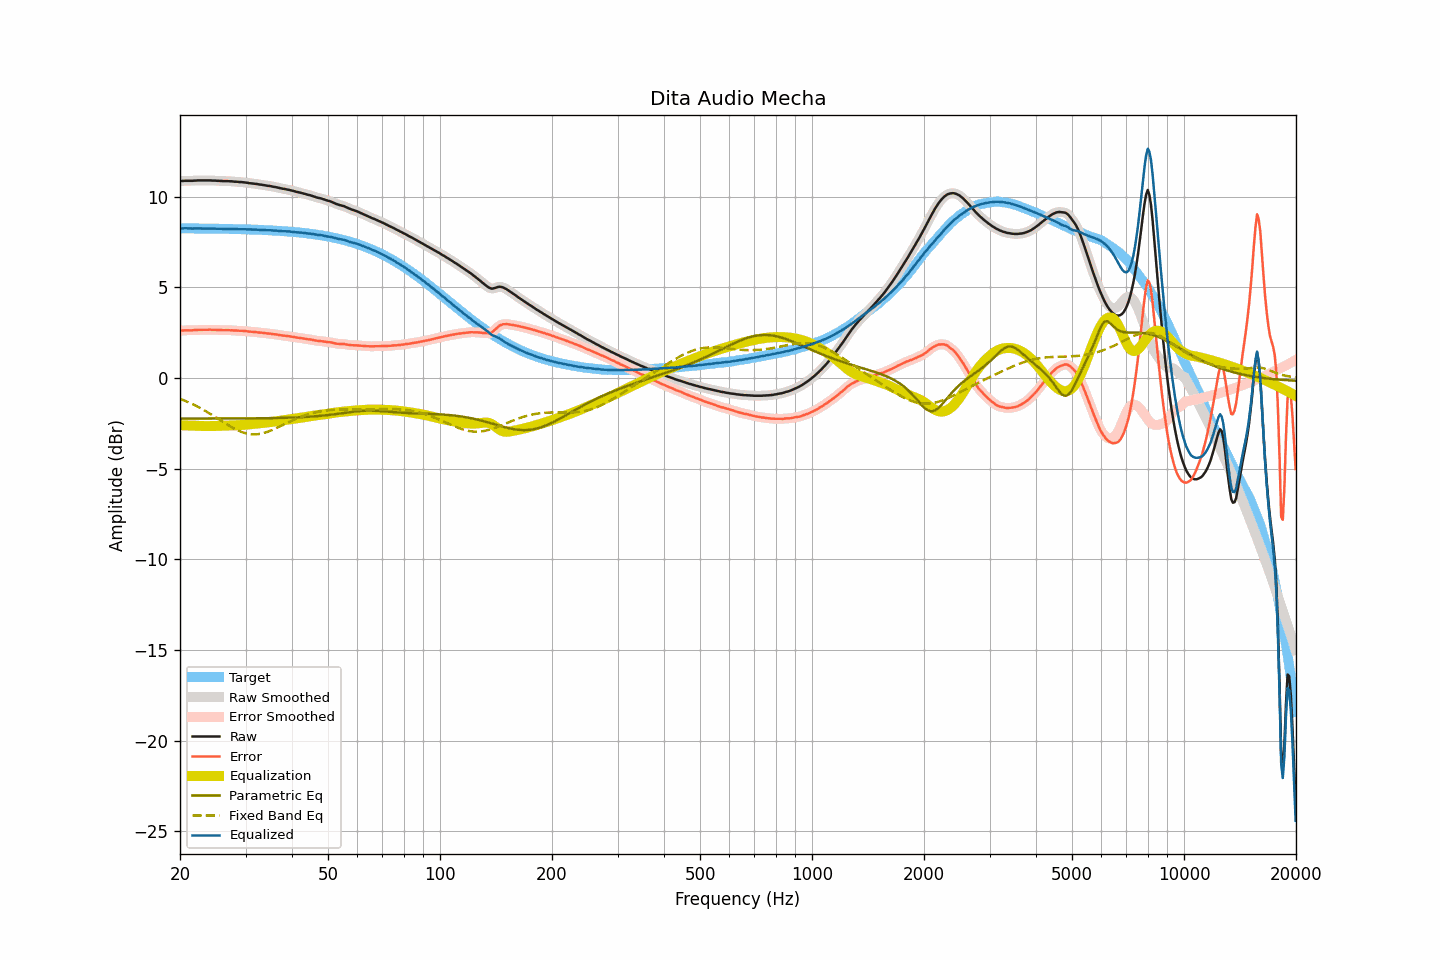

Data behind this chart, as committed beside it:
frequency, raw, smoothed, error, error_smoothed, equalization, parametric_eq, fixed_band_eq, equalized_raw, equalized_smoothed, target
20.00, 10.85, 10.85, 2.60, 2.60, -2.61, -2.24, -1.15, 8.24, 8.24, 8.25
20.20, 10.86, 10.86, 2.61, 2.61, -2.61, -2.24, -1.19, 8.25, 8.25, 8.25
20.40, 10.86, 10.86, 2.61, 2.62, -2.61, -2.24, -1.22, 8.25, 8.25, 8.25
20.61, 10.87, 10.87, 2.62, 2.62, -2.62, -2.24, -1.26, 8.25, 8.25, 8.25
20.81, 10.87, 10.87, 2.62, 2.62, -2.62, -2.24, -1.29, 8.25, 8.25, 8.24
21.02, 10.87, 10.87, 2.63, 2.63, -2.62, -2.24, -1.33, 8.24, 8.25, 8.24
21.23, 10.87, 10.87, 2.63, 2.63, -2.63, -2.24, -1.37, 8.24, 8.24, 8.24
21.44, 10.87, 10.87, 2.63, 2.63, -2.63, -2.24, -1.41, 8.24, 8.24, 8.24
21.66, 10.87, 10.87, 2.63, 2.63, -2.63, -2.24, -1.45, 8.23, 8.24, 8.24
21.87, 10.88, 10.88, 2.64, 2.64, -2.64, -2.24, -1.50, 8.24, 8.24, 8.24
22.09, 10.88, 10.88, 2.64, 2.64, -2.64, -2.24, -1.54, 8.24, 8.24, 8.24
22.31, 10.89, 10.89, 2.65, 2.65, -2.64, -2.24, -1.59, 8.24, 8.24, 8.24
22.54, 10.89, 10.89, 2.65, 2.65, -2.65, -2.24, -1.63, 8.24, 8.24, 8.24
22.76, 10.89, 10.89, 2.65, 2.65, -2.65, -2.24, -1.68, 8.24, 8.24, 8.24
22.99, 10.89, 10.89, 2.65, 2.65, -2.65, -2.24, -1.73, 8.24, 8.24, 8.24
23.22, 10.89, 10.89, 2.65, 2.65, -2.66, -2.24, -1.78, 8.23, 8.23, 8.24
23.45, 10.89, 10.89, 2.66, 2.66, -2.66, -2.24, -1.83, 8.23, 8.23, 8.23
23.69, 10.89, 10.89, 2.66, 2.66, -2.66, -2.24, -1.88, 8.23, 8.23, 8.23
23.92, 10.89, 10.89, 2.66, 2.66, -2.66, -2.24, -1.94, 8.23, 8.23, 8.23
24.16, 10.89, 10.89, 2.66, 2.66, -2.65, -2.24, -1.99, 8.23, 8.23, 8.23
24.40, 10.88, 10.88, 2.65, 2.65, -2.65, -2.24, -2.05, 8.23, 8.23, 8.23
24.65, 10.88, 10.88, 2.65, 2.65, -2.65, -2.24, -2.10, 8.23, 8.23, 8.23
24.89, 10.88, 10.88, 2.65, 2.65, -2.65, -2.24, -2.16, 8.23, 8.23, 8.23
25.14, 10.87, 10.87, 2.64, 2.65, -2.65, -2.24, -2.21, 8.22, 8.23, 8.23
25.39, 10.87, 10.87, 2.64, 2.64, -2.64, -2.24, -2.27, 8.23, 8.23, 8.22
25.65, 10.86, 10.86, 2.64, 2.64, -2.64, -2.24, -2.33, 8.22, 8.22, 8.22
25.91, 10.86, 10.86, 2.64, 2.63, -2.64, -2.24, -2.38, 8.22, 8.22, 8.22
26.16, 10.85, 10.85, 2.63, 2.63, -2.64, -2.24, -2.44, 8.21, 8.22, 8.22
26.43, 10.85, 10.85, 2.63, 2.63, -2.63, -2.24, -2.50, 8.22, 8.22, 8.22
26.69, 10.85, 10.85, 2.63, 2.63, -2.63, -2.24, -2.55, 8.22, 8.22, 8.22
26.96, 10.85, 10.85, 2.63, 2.63, -2.63, -2.24, -2.61, 8.22, 8.22, 8.21
27.23, 10.84, 10.84, 2.63, 2.63, -2.63, -2.24, -2.66, 8.21, 8.22, 8.21
27.50, 10.84, 10.84, 2.63, 2.62, -2.62, -2.24, -2.71, 8.22, 8.21, 8.21
27.77, 10.83, 10.83, 2.62, 2.62, -2.62, -2.24, -2.76, 8.21, 8.21, 8.21
28.05, 10.82, 10.82, 2.61, 2.62, -2.62, -2.24, -2.81, 8.20, 8.21, 8.21
28.33, 10.82, 10.81, 2.61, 2.61, -2.61, -2.24, -2.85, 8.21, 8.20, 8.20
28.62, 10.81, 10.81, 2.61, 2.61, -2.61, -2.23, -2.89, 8.20, 8.20, 8.20
28.90, 10.80, 10.80, 2.60, 2.60, -2.60, -2.23, -2.93, 8.20, 8.20, 8.20
29.19, 10.80, 10.80, 2.60, 2.60, -2.60, -2.23, -2.97, 8.20, 8.20, 8.20
29.48, 10.79, 10.79, 2.59, 2.59, -2.59, -2.23, -3.00, 8.20, 8.20, 8.20
29.78, 10.78, 10.78, 2.59, 2.59, -2.58, -2.23, -3.03, 8.20, 8.20, 8.19
30.08, 10.77, 10.77, 2.58, 2.58, -2.58, -2.23, -3.05, 8.19, 8.19, 8.19
30.38, 10.76, 10.76, 2.57, 2.57, -2.57, -2.23, -3.08, 8.19, 8.19, 8.19
30.68, 10.74, 10.74, 2.55, 2.56, -2.56, -2.23, -3.09, 8.18, 8.18, 8.19
30.99, 10.73, 10.73, 2.55, 2.55, -2.55, -2.23, -3.10, 8.18, 8.18, 8.18
31.30, 10.72, 10.72, 2.54, 2.54, -2.54, -2.23, -3.11, 8.18, 8.18, 8.18
31.61, 10.71, 10.71, 2.53, 2.53, -2.53, -2.23, -3.11, 8.18, 8.18, 8.18
31.93, 10.70, 10.70, 2.53, 2.53, -2.52, -2.23, -3.11, 8.18, 8.17, 8.17
32.24, 10.69, 10.69, 2.52, 2.52, -2.52, -2.23, -3.11, 8.17, 8.17, 8.17
32.57, 10.67, 10.67, 2.50, 2.51, -2.51, -2.23, -3.09, 8.16, 8.17, 8.17
32.89, 10.66, 10.66, 2.50, 2.50, -2.50, -2.22, -3.08, 8.16, 8.16, 8.16
33.22, 10.65, 10.65, 2.49, 2.49, -2.49, -2.22, -3.06, 8.16, 8.16, 8.16
33.55, 10.63, 10.63, 2.47, 2.48, -2.48, -2.22, -3.04, 8.15, 8.15, 8.15
33.89, 10.62, 10.62, 2.47, 2.47, -2.47, -2.22, -3.01, 8.15, 8.15, 8.15
34.23, 10.60, 10.60, 2.45, 2.46, -2.46, -2.22, -2.99, 8.14, 8.14, 8.15
34.57, 10.59, 10.59, 2.45, 2.45, -2.45, -2.22, -2.95, 8.14, 8.14, 8.14
34.92, 10.58, 10.57, 2.44, 2.44, -2.44, -2.22, -2.92, 8.14, 8.14, 8.14
35.27, 10.56, 10.56, 2.43, 2.43, -2.43, -2.22, -2.88, 8.13, 8.13, 8.13
35.62, 10.54, 10.54, 2.41, 2.42, -2.41, -2.21, -2.85, 8.12, 8.13, 8.13
35.97, 10.53, 10.53, 2.41, 2.40, -2.40, -2.21, -2.81, 8.13, 8.12, 8.12
... 635 more rows
